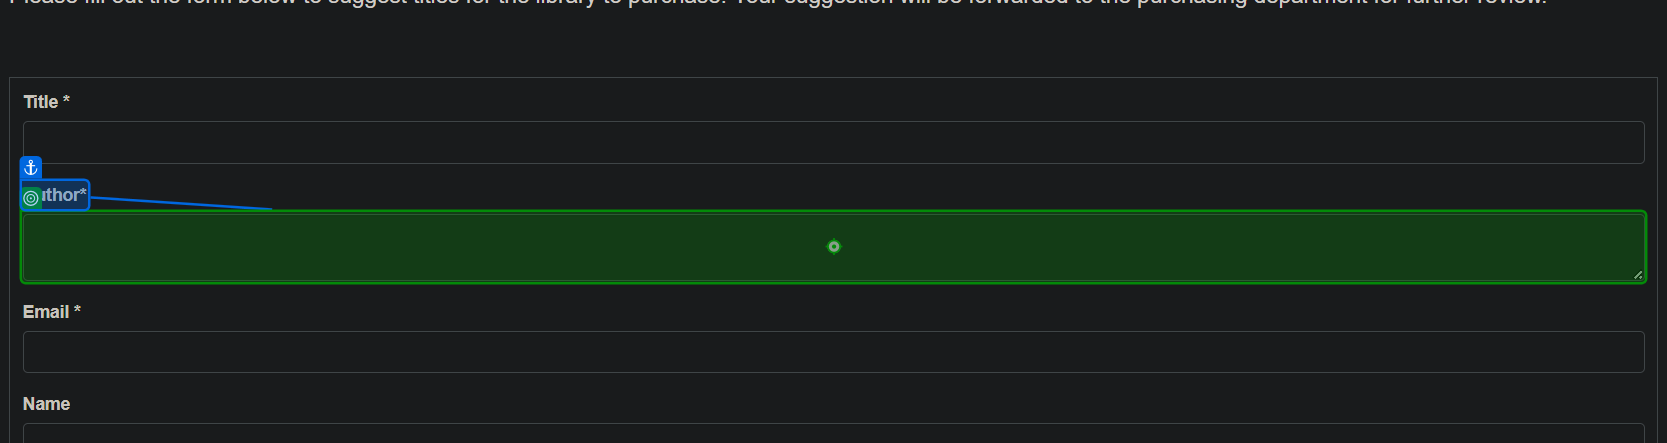
Task: Request audiobooks on a Google Doc list from Southwest Library

Workflow: Southwest

Step 1: type [author] into 'author'

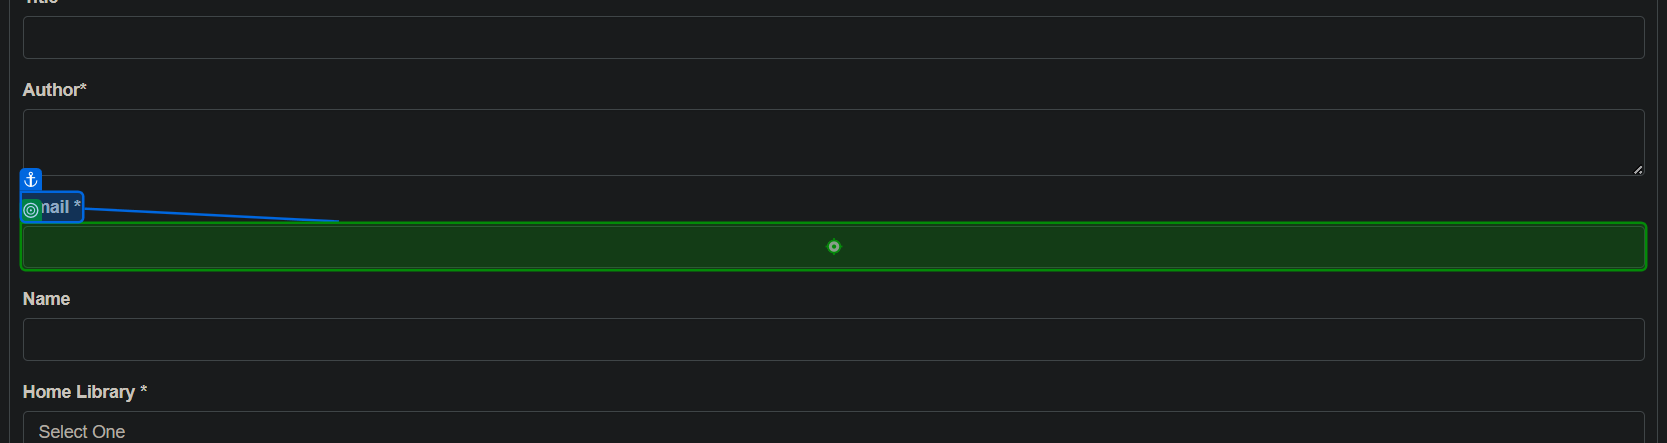
Step 2: type "[email redacted]" into 'email'

Step 3: select "Southwest Library" in 'branch' (no picture)

Step 4: click on 'format' (no picture)

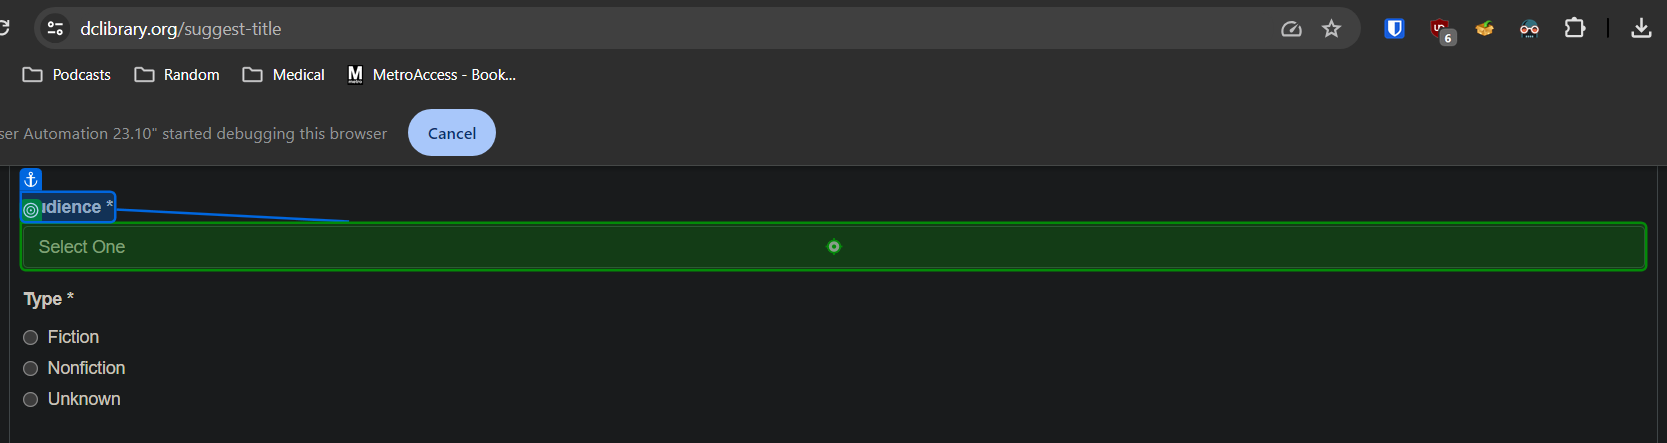
Step 5: select "Adult" in 'audience'

Step 6: click on 'type' (no picture)

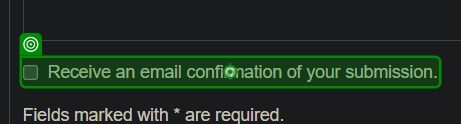
Step 7: click on 'email confirmation'